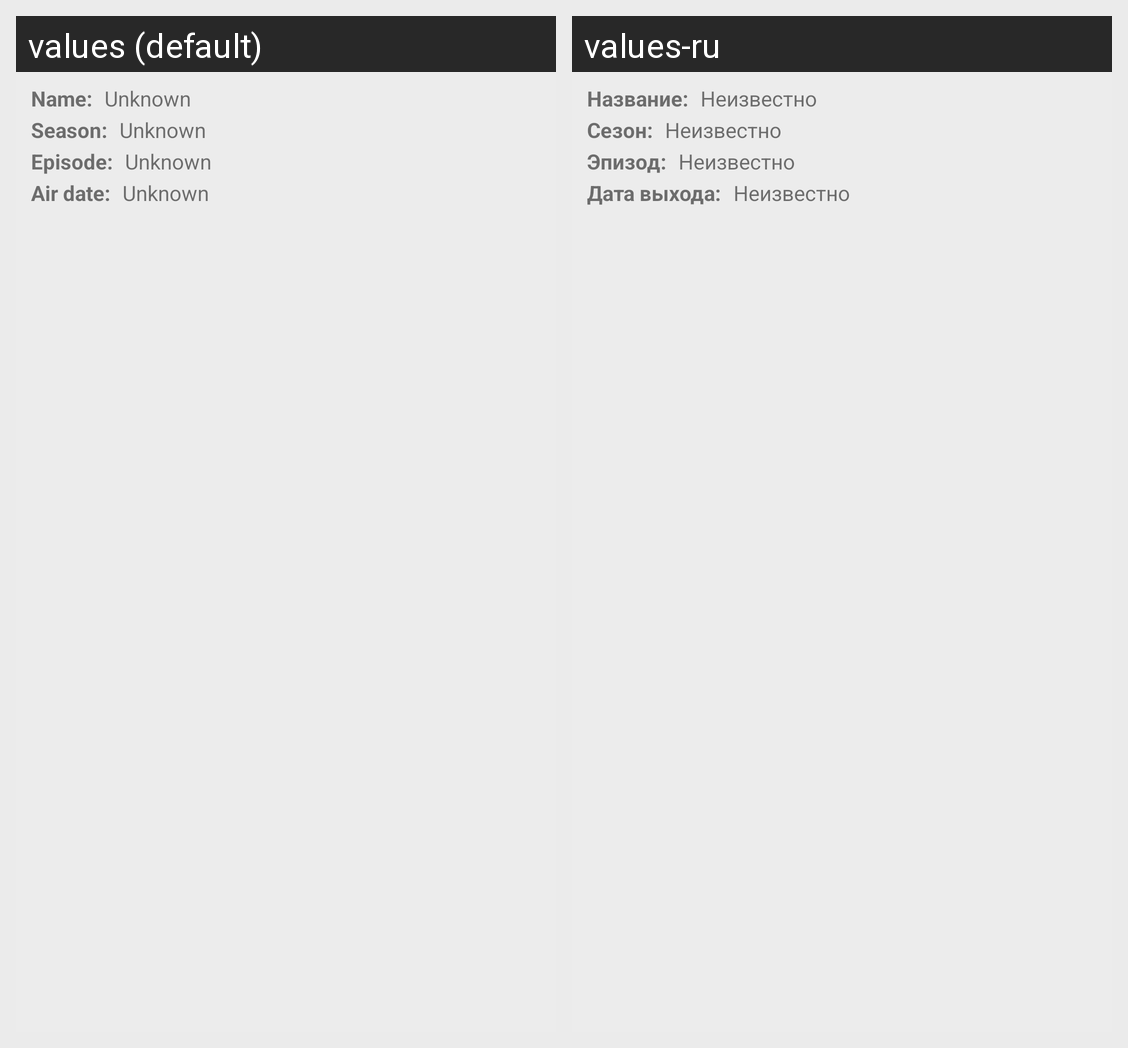

Strings drawn on this Android screen and how each of the app's shown locales translates them:
Android screen res/layout/fragment_new_episode.xml rendered under 2 locales, left to right: values (default), values-ru. Device: Nexus 5 (rendered at 1080×1920; each locale shown at half size, 540×960, under a caption strip naming it); theme AppTheme.
Strings drawn on this screen, with the default value and each locale's value (text and hints the layout hard-codes, and strings that could not be matched under every locale, appear in the picture but are not listed):

unknown
  values: Unknown
  values-ru: Неизвестно

name
  values: Name:
  values-ru: Название:

season
  values: Season:
  values-ru: Сезон:

episode
  values: Episode:
  values-ru: Эпизод:

air_date
  values: Air date:
  values-ru: Дата выхода:
